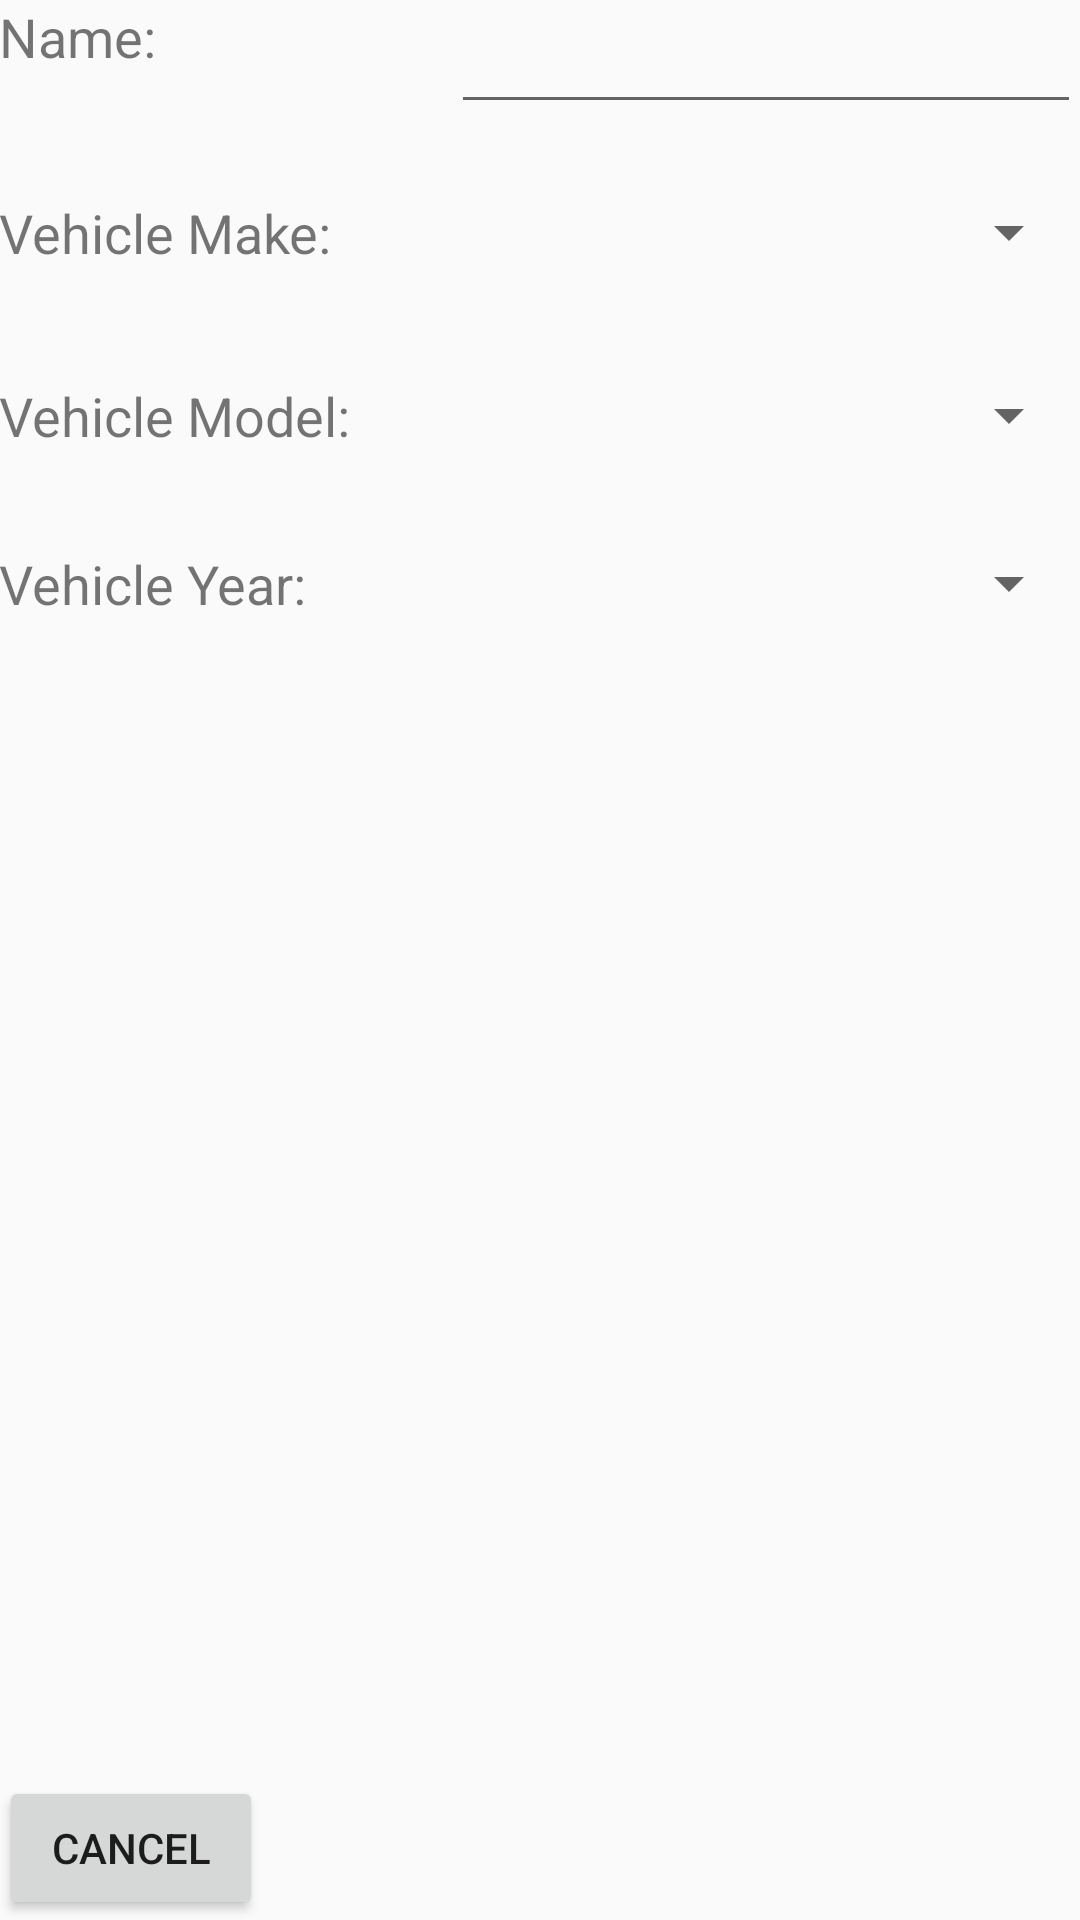

Write the Android layout XML for this screen, with the resource values it uses.
<!-- AndroidManifest.xml: application theme Theme.AppCompat.Light.NoActionBar -->
<!-- res/layout/activity_add_vehicle.xml -->
<?xml version="1.0" encoding="utf-8"?>
<RelativeLayout xmlns:android="http://schemas.android.com/apk/res/android"
    xmlns:tools="http://schemas.android.com/tools"
    android:id="@+id/activity_add_vehicle"
    android:layout_width="match_parent"
    android:layout_height="match_parent"
    android:paddingBottom="@dimen/activity_vertical_margin"
    android:paddingLeft="@dimen/activity_horizontal_margin"
    android:paddingRight="@dimen/activity_horizontal_margin"
    android:paddingTop="@dimen/activity_vertical_margin"
    tools:context="sfu.cmpt276.carbontracker.AddVehicleActivity">

    <Button
        android:text="@string/cancel"
        android:layout_width="wrap_content"
        android:layout_height="wrap_content"
        android:id="@+id/buttonCancel"
        android:layout_alignParentBottom="true"
        android:layout_alignParentStart="true" />

    <TextView
        android:text="@string/vehicle_make"
        android:layout_width="wrap_content"
        android:layout_height="wrap_content"
        android:id="@+id/textSelectMake"
        android:textSize="18sp"
        android:layout_marginTop="24dp"
        android:layout_below="@+id/bill_type"
        android:layout_alignParentStart="true" />

    <TextView
        android:text="@string/vehicle_model"
        android:layout_width="wrap_content"
        android:layout_height="wrap_content"
        android:id="@+id/textSelectModel"
        android:textSize="18sp"
        android:layout_marginTop="37dp"
        android:layout_below="@+id/spinnerSelectMake"
        android:layout_alignParentStart="true" />

    <Spinner
        android:layout_width="match_parent"
        android:layout_height="wrap_content"
        android:id="@+id/spinnerSelectModel"
        android:layout_alignTop="@+id/textSelectModel"
        android:layout_toEndOf="@+id/textSelectModel" />

    <TextView
        android:text="@string/vehicle_year"
        android:layout_width="wrap_content"
        android:layout_height="wrap_content"
        android:id="@+id/textSelectYear"
        android:textSize="18sp"
        android:layout_marginTop="32dp"
        android:layout_below="@+id/spinnerSelectModel"
        android:layout_alignParentStart="true" />

    <Spinner
        android:id="@+id/spinnerSelectYear"
        android:layout_width="match_parent"
        android:layout_height="wrap_content"
        android:layout_alignStart="@+id/spinnerSelectModel"
        android:layout_alignTop="@+id/textSelectYear" />

    <Spinner
        android:layout_width="match_parent"
        android:layout_height="wrap_content"
        android:id="@+id/spinnerSelectMake"
        android:layout_alignTop="@+id/textSelectMake"
        android:layout_alignParentEnd="true"
        android:layout_toEndOf="@+id/textSelectModel" />

    <ListView
        android:id="@+id/listviewCars"
        android:layout_width="match_parent"
        android:layout_height="match_parent"
        android:footerDividersEnabled="true"
        android:layout_alignParentStart="true"
        android:layout_below="@+id/spinnerSelectYear"
        android:layout_above="@+id/buttonCancel" />

    <TextView
        android:id="@+id/textNickName"
        android:layout_width="wrap_content"
        android:layout_height="wrap_content"
        android:text="@string/name"
        android:textSize="18sp"
        android:layout_alignParentTop="true"
        android:layout_alignParentStart="true" />

    <EditText
        android:id="@+id/bill_type"
        android:layout_width="wrap_content"
        android:layout_height="wrap_content"
        android:layout_alignParentEnd="true"
        android:layout_alignParentTop="true"
        android:ems="10"
        android:inputType="text"
        android:imeOptions="actionDone" />

</RelativeLayout>
<!-- resources referenced by this layout -->
<resources>
  <string name="cancel">Cancel</string>
  <string name="name">Name:</string>
  <string name="vehicle_make">Vehicle Make:</string>
  <string name="vehicle_model">Vehicle Model:</string>
  <string name="vehicle_year">Vehicle Year:</string>
</resources>
